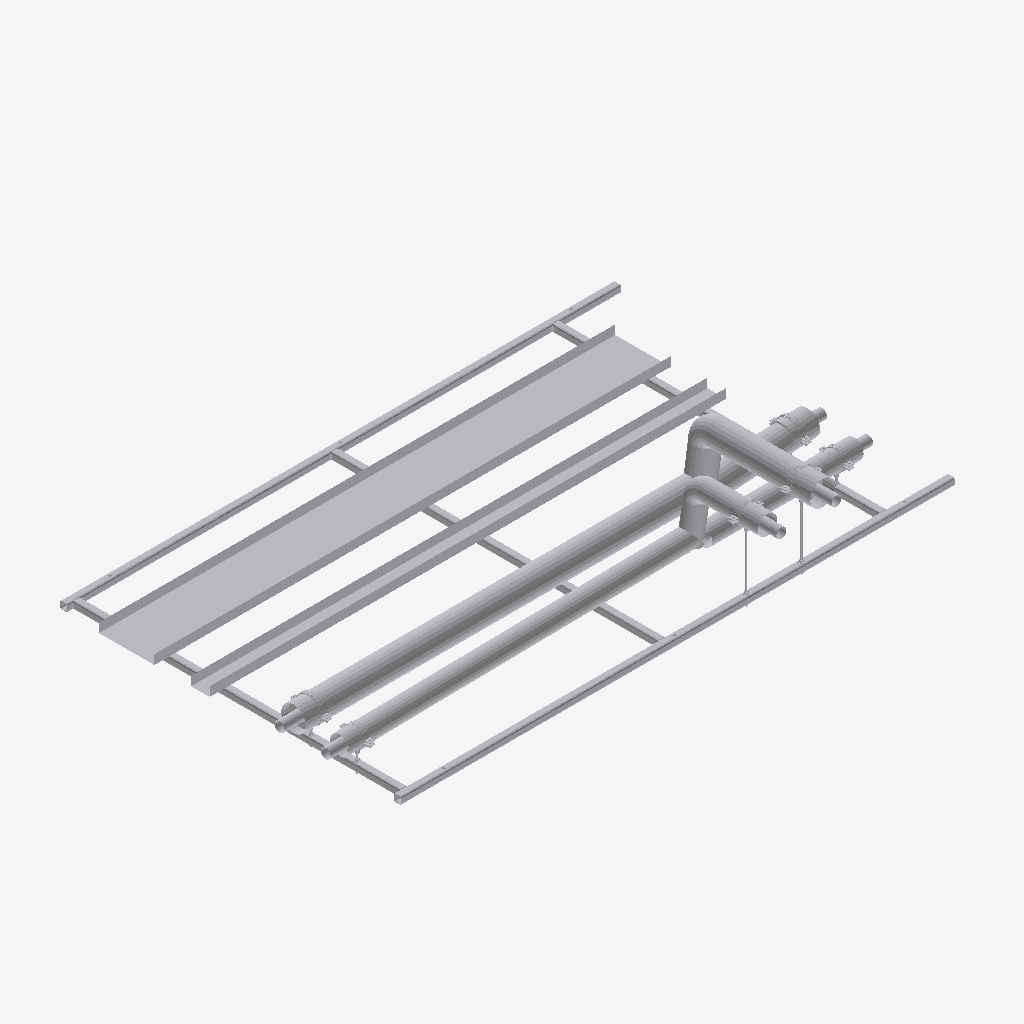
Isometric view of an IFC building model (IFC-SPF (STEP), schema IFC2X3, length unit millimetre), seen from the south-west, elements coloured by IFC class (only those large enough to see are counted): 41 other elements (light grey).
Extent 3.1 m × 2.0 m × 0.5 m (x, y, z). Storeys (2): Level 0 at 0.00 m; Level 1 at 4.00 m. Elements (77): 71 IfcBuildingElementProxy, 6 IfcMechanicalFastener.

HEADER;
FILE_DESCRIPTION(('ViewDefinition [CoordinationView]','RevitIdentifiers [ContentGUID: bd057799-ab2a-4c32-b9f8-a49134bfda82, VersionGUID: e5ec8929-f41f-4976-8bd4-8c4578e0f8ba, NumberOfSaves: 0]'),'2;1');
FILE_NAME('RF01-SP01.ifc','2026-11-01T10:48:58+00:00',(''),(''),'ODA SDAI 25.12','Autodesk - Revit 26.4.20.9 (ENG) - 26.4.20.9','');
FILE_SCHEMA(('IFC2X3'));
ENDSEC;
DATA;
#20=IFCPROJECT('2z1NUPgofCChduf97BG2Lo',#6,'Project Number',$,$,'Project Name','Project Status',(#13,#18),#82206);
#34=IFCSITE('2z1NUPgofCChduf97BG2Lm',#6,'Default',$,$,#33,$,$,.ELEMENT.,(51,30,23,112487),(0,-7,-37,-956022),0.0,$,$);
#24=IFCBUILDING('2z1NUPgofCChduf97BG2Lp',#6,'',$,$,#23,$,'',.ELEMENT.,$,$,#21);
#27=IFCBUILDINGSTOREY('3Zu5Bv0LOHrPC10026FoQQ',#6,'Level 0',$,$,#26,$,'Level 0',.ELEMENT.,0.0);
#31=IFCBUILDINGSTOREY('15Z0v90RiHrPC20026FoKR',#6,'Level 1',$,$,#30,$,'Level 1',.ELEMENT.,3999.9999999999995);
#71162=IFCBUILDINGELEMENTPROXY('3bx8afz1z9TelKZ4LuvIdD',#6,'Straight:Default:381303',$,$,#71161,#71158,'381303',$);
#71119=IFCBUILDINGELEMENTPROXY('3bx8afz1z9TelKZ4LuvId8',#6,'Straight:Default:381298',$,$,#71118,#71115,'381298',$);
#62205=IFCBUILDINGELEMENTPROXY('3bx8afz1z9TelKZ4LuvIcO',#6,'381218',$,$,#62007,#62204,'381218',$);
#52773=IFCBUILDINGELEMENTPROXY('3bx8afz1z9TelKZ4LuvIWE',#6,'381108',$,$,#52575,#52772,'381108',$);
#16574=IFCBUILDINGELEMENTPROXY('3bx8afz1z9TelKZ4LuvIWq',#6,'Side rail, left, drilled 2 x 12 dia + 3 x 14 dia:381070',$,$,#36,#16573,'381070',$);
#32004=IFCBUILDINGELEMENTPROXY('3bx8afz1z9TelKZ4LuvIWr',#6,'Side rail, right, drilled 3 x 14 dia:381071',$,$,#16577,#32003,'381071',$);
#71077=IFCBUILDINGELEMENTPROXY('3bx8afz1z9TelKZ4LuvIdX',#6,'381275',$,$,#70879,#71076,'381275',$);
#40163=IFCBUILDINGELEMENTPROXY('3bx8afz1z9TelKZ4LuvIWg',#6,'Ring 1 cross member, row 1, drilled 2 x 12 dia:381072',$,$,#32007,#40162,'381072',$);
#40293=IFCBUILDINGELEMENTPROXY('3bx8afz1z9TelKZ4LuvIWh',#6,'Ring 15 cross member, row 1:381073',$,$,#40166,#40292,'381073',$);
#53183=IFCBUILDINGELEMENTPROXY('3bx8afz1z9TelKZ4LuvIW7',#6,'381117',$,$,#52985,#53182,'381117',$);
#48452=IFCBUILDINGELEMENTPROXY('3bx8afz1z9TelKZ4LuvIWe',#6,'Ring 27 cross member, row 1, drilled 2 x 12 dia:381074',$,$,#40296,#48451,'381074',$);
#62617=IFCBUILDINGELEMENTPROXY('3bx8afz1z9TelKZ4LuvIcH',#6,'381227',$,$,#62419,#62616,'381227',$);
#61768=IFCBUILDINGELEMENTPROXY('3bx8afz1z9TelKZ4LuvIXN',#6,'381165',$,$,#61570,#61767,'381165',$);
#70667=IFCBUILDINGELEMENTPROXY('3bx8afz1z9TelKZ4LuvIdm',#6,'381258',$,$,#70469,#70666,'381258',$);
#61358=IFCBUILDINGELEMENTPROXY('3bx8afz1z9TelKZ4LuvIXc',#6,'381148',$,$,#61160,#61357,'381148',$);
#70255=IFCBUILDINGELEMENTPROXY('3bx8afz1z9TelKZ4LuvIc1',#6,'381243',$,$,#67326,#70254,'381243',$);
#60946=IFCBUILDINGELEMENTPROXY('3bx8afz1z9TelKZ4LuvIXt',#6,'381133',$,$,#57892,#60945,'381133',$);
#81986=IFCBUILDINGELEMENTPROXY('3bx8afz1z9TelKZ4LuvIaA',#6,'Insulation block 134 x 100:381360',$,$,#81976,#81985,'381360',$);
#81960=IFCBUILDINGELEMENTPROXY('3bx8afz1z9TelKZ4LuvIaK',#6,'Insulation block 134 x 100:381358',$,$,#81950,#81959,'381358',$);
#61776=IFCBUILDINGELEMENTPROXY('3bx8afz1z9TelKZ4LuvIc_',#6,'S1 (7270S) - Slip Straight Connector:Default:381188',$,$,#61775,#61772,'381188',$);
#62625=IFCBUILDINGELEMENTPROXY('3bx8afz1z9TelKZ4LuvIcA',#6,'S1 (7270S) - Slip Straight Connector:Default:381232',$,$,#62624,#62621,'381232',$);
#53191=IFCBUILDINGELEMENTPROXY('3bx8afz1z9TelKZ4LuvIXu',#6,'S1 (7270S) - Slip Straight Connector:Default:381122',$,$,#53190,#53187,'381122',$);
#81934=IFCBUILDINGELEMENTPROXY('3bx8afz1z9TelKZ4LuvIaM',#6,'Insulation block 134 x 100:381356',$,$,#81924,#81933,'381356',$);
#81775=IFCMECHANICALFASTENER('3bx8afz1z9TelKZ4LuvIai',#6,'Walraven Heavy Duty Clamp HD500 (M810, M1012) (BUP1000):Walraven Heavy Duty Clamp HD500 (M810, M1012) (BUP1000):381334','Heavy Duty Clamp HD500 (M10/12) (BUP1000) 132 - 140 mm',$,#81774,#81771,'381334',$,$);
#81669=IFCMECHANICALFASTENER('3bx8afz1z9TelKZ4LuvIay',#6,'Walraven Heavy Duty Clamp HD500 (M810, M1012) (BUP1000):Walraven Heavy Duty Clamp HD500 (M810, M1012) (BUP1000):381318','Heavy Duty Clamp HD500 (M10/12) (BUP1000) 132 - 140 mm',$,#81668,#81665,'381318',$,$);
#81870=IFCMECHANICALFASTENER('3bx8afz1z9TelKZ4LuvIaV',#6,'Walraven Heavy Duty Clamp HD500 (M810, M1012) (BUP1000):Walraven Heavy Duty Clamp HD500 (M810, M1012) (BUP1000):381349','Heavy Duty Clamp HD500 (M10/12) (BUP1000) 132 - 140 mm',$,#81869,#81866,'381349',$,$);
#48998=IFCBUILDINGELEMENTPROXY('3bx8afz1z9TelKZ4LuvIWf',#6,'S1 (7270S) - Slip Straight Connector:Default:381075',$,$,#48997,#48994,'381075',$);
#76378=IFCMECHANICALFASTENER('3bx8afz1z9TelKZ4LuvId7',#6,'Walraven Heavy Duty Clamp HD500 (M810, M1012) (BUP1000):Walraven Heavy Duty Clamp HD500 (M810, M1012) (BUP1000):381309','Heavy Duty Clamp HD500 (M10/12) (BUP1000) 98 - 106 mm',$,#76377,#76372,'381309',$,$);
#81722=IFCMECHANICALFASTENER('3bx8afz1z9TelKZ4LuvIaq',#6,'Walraven Heavy Duty Clamp HD500 (M810, M1012) (BUP1000):Walraven Heavy Duty Clamp HD500 (M810, M1012) (BUP1000):381326','Heavy Duty Clamp HD500 (M10/12) (BUP1000) 98 - 106 mm',$,#81721,#81718,'381326',$,$);
#81828=IFCMECHANICALFASTENER('3bx8afz1z9TelKZ4LuvIad',#6,'Walraven Heavy Duty Clamp HD500 (M810, M1012) (BUP1000):Walraven Heavy Duty Clamp HD500 (M810, M1012) (BUP1000):381341','Heavy Duty Clamp HD500 (M10/12) (BUP1000) 98 - 106 mm',$,#81827,#81824,'381341',$,$);
#81921=IFCBUILDINGELEMENTPROXY('3bx8afz1z9TelKZ4LuvIaH',#6,'Insulation block 104 x 100:381355',$,$,#81907,#81920,'381355',$);
#81973=IFCBUILDINGELEMENTPROXY('3bx8afz1z9TelKZ4LuvIaL',#6,'Insulation block 104 x 100:381359',$,$,#81963,#81972,'381359',$);
#81687=IFCBUILDINGELEMENTPROXY('3bx8afz1z9TelKZ4LuvIaz',#6,'Walraven_K_Threaded Rod (zp):4.8 M10:381319',$,$,#81686,#81683,'381319',$);
#49007=IFCBUILDINGELEMENTPROXY('3bx8afz1z9TelKZ4LuvIWX',#6,'S1 (7270S) - Slip Straight Connector:Default:381083',$,$,#49006,#49003,'381083',$);
#61785=IFCBUILDINGELEMENTPROXY('3bx8afz1z9TelKZ4LuvIcn',#6,'S1 (7270S) - Slip Straight Connector:Default:381195',$,$,#61784,#61781,'381195',$);
#76405=IFCBUILDINGELEMENTPROXY('3bx8afz1z9TelKZ4LuvId5',#6,'Walraven_K_Threaded Rod (zp):4.8 M10:381311',$,$,#76404,#76401,'381311',$);
#52360=IFCBUILDINGELEMENTPROXY('3bx8afz1z9TelKZ4LuvIWO',#6,'S24 (7130) - Tee (Equal):Default:381090',$,$,#52359,#52356,'381090',$);
#81947=IFCBUILDINGELEMENTPROXY('3bx8afz1z9TelKZ4LuvIaN',#6,'Insulation block 104 x 100:381357',$,$,#81937,#81946,'381357',$);
#52571=IFCBUILDINGELEMENTPROXY('3bx8afz1z9TelKZ4LuvIWA',#6,'Tube R220-X:Default:381104',$,$,#52570,#52565,'381104',$);
#70875=IFCBUILDINGELEMENTPROXY('3bx8afz1z9TelKZ4LuvIdj',#6,'Tube R220-X:Default:381271',$,$,#70874,#70871,'381271',$);
#62003=IFCBUILDINGELEMENTPROXY('3bx8afz1z9TelKZ4LuvIca',#6,'Tube R220-X:Default:381214',$,$,#62002,#61999,'381214',$);
ENDSEC;
